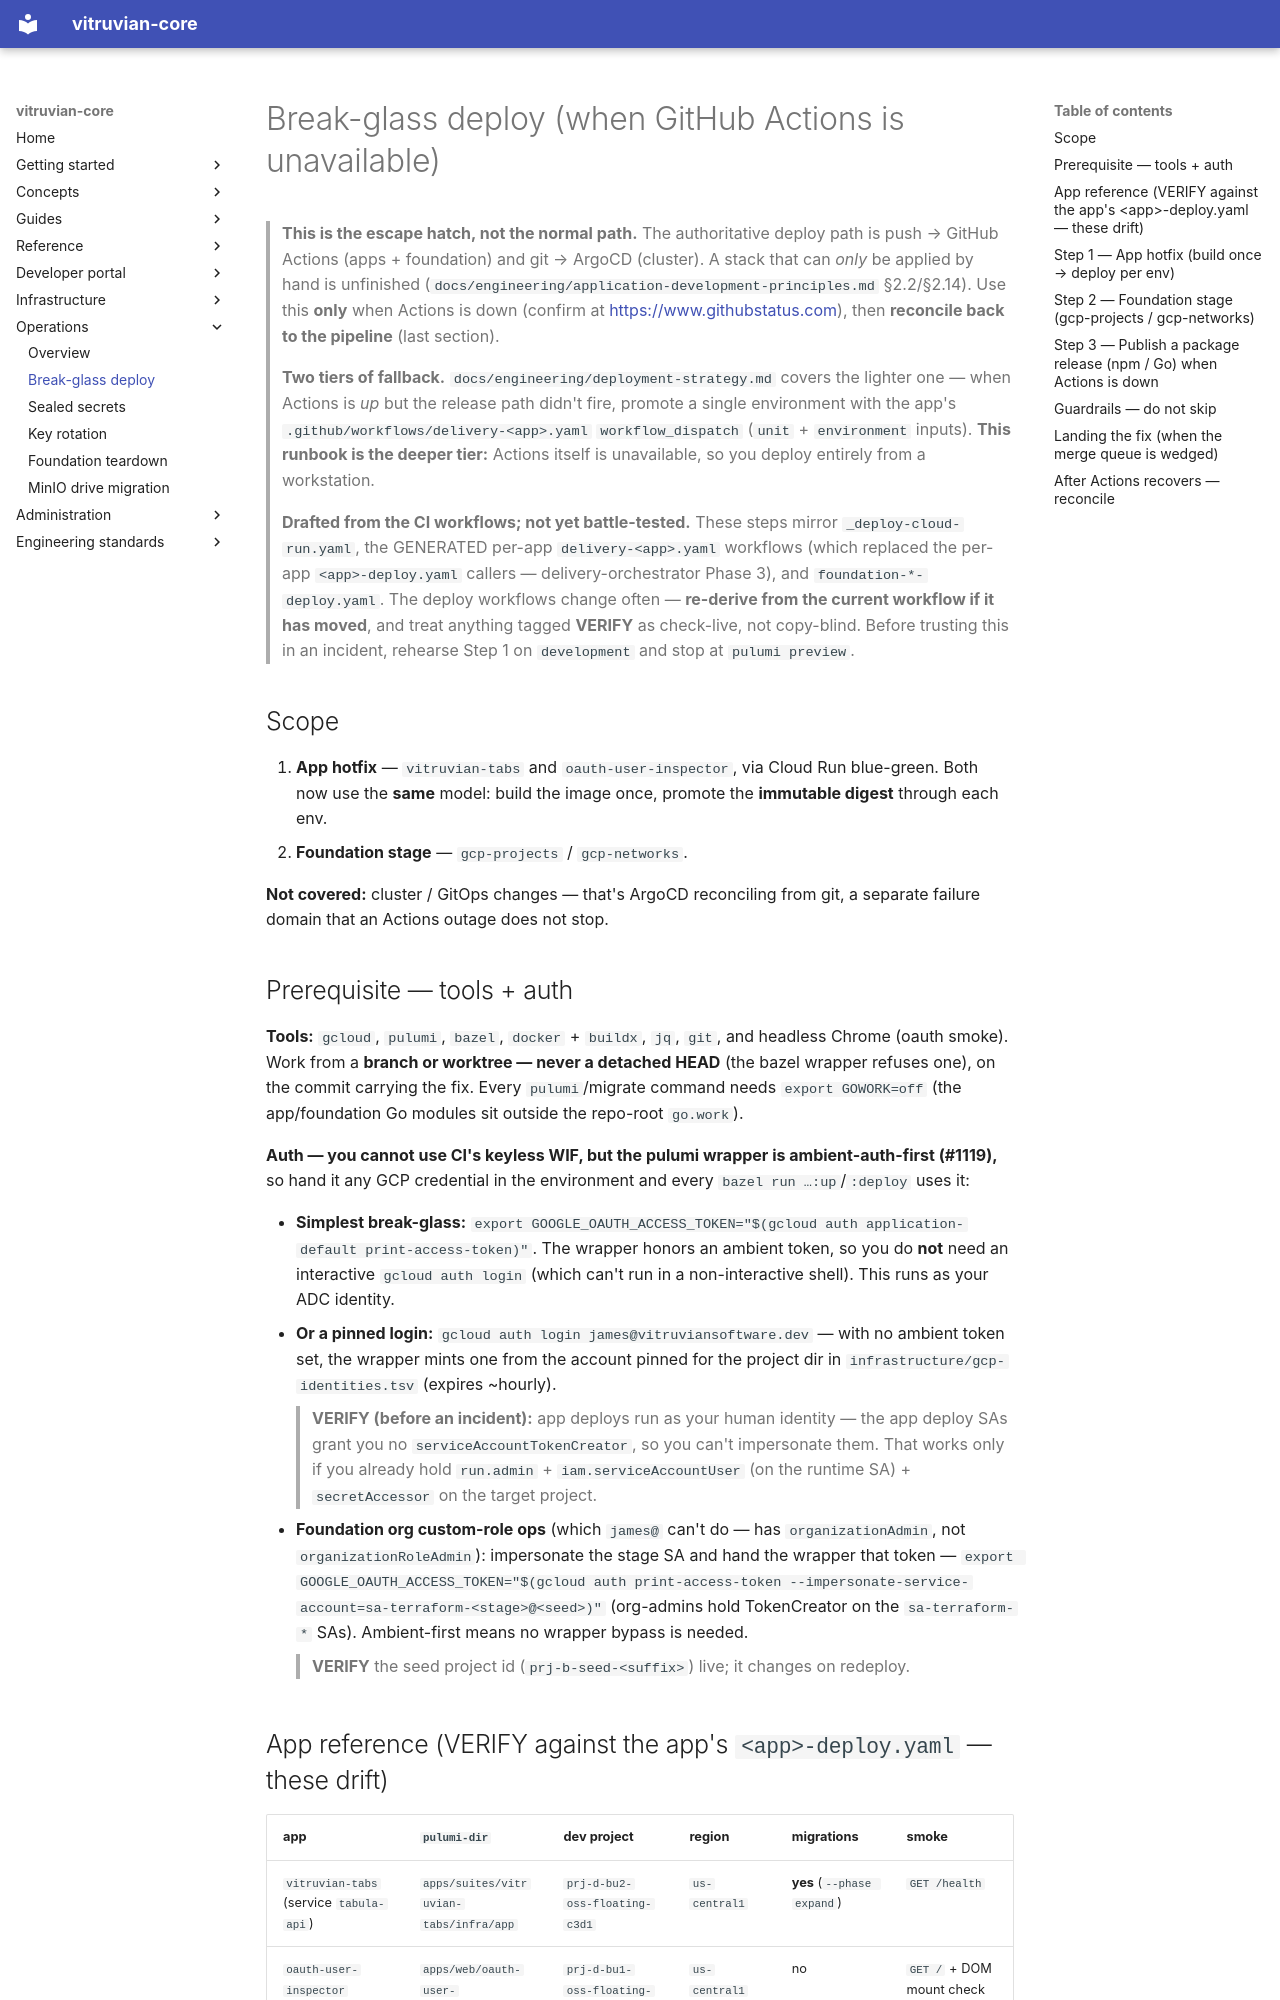

repository: VitruvianSoftware/vitruvian-core · page: operations/break-glass-deploy-runbook/index.html · generator: mkdocs

# Break-glass deploy (when GitHub Actions is unavailable)

> **This is the escape hatch, not the normal path.** The authoritative deploy path is push → GitHub Actions (apps + foundation) and git → ArgoCD (cluster). A stack that can *only* be applied by hand is unfinished (`docs/engineering/application-development-principles.md` §2.2/§2.14). Use this **only** when Actions is down (confirm at <https://www.githubstatus.com>), then **reconcile back to the pipeline** (last section).

> **Two tiers of fallback.** `docs/engineering/deployment-strategy.md` covers the lighter one — when Actions is *up* but the release path didn't fire, promote a single environment with the app's `.github/workflows/delivery-<app>.yaml` `workflow_dispatch` (`unit` + `environment` inputs). **This runbook is the deeper tier:** Actions itself is unavailable, so you deploy entirely from a workstation.

> **Drafted from the CI workflows; not yet battle-tested.** These steps mirror `_deploy-cloud-run.yaml`, the GENERATED per-app `delivery-<app>.yaml` workflows (which replaced the per-app `<app>-deploy.yaml` callers — delivery-orchestrator Phase 3), and `foundation-*-deploy.yaml`. The deploy workflows change often — **re-derive from the current workflow if it has moved**, and treat anything tagged **VERIFY** as check-live, not copy-blind. Before trusting this in an incident, rehearse Step 1 on `development` and stop at `pulumi preview`.

## Scope

1. **App hotfix** — `vitruvian-tabs` and `oauth-user-inspector`, via Cloud Run blue-green. Both now use the **same** model: build the image once, promote the **immutable digest** through each env.
2. **Foundation stage** — `gcp-projects` / `gcp-networks`.

**Not covered:** cluster / GitOps changes — that's ArgoCD reconciling from git, a separate failure domain that an Actions outage does not stop.

## Prerequisite — tools + auth

**Tools:** `gcloud`, `pulumi`, `bazel`, `docker` + `buildx`, `jq`, `git`, and headless Chrome (oauth smoke). Work from a **branch or worktree — never a detached HEAD** (the bazel wrapper refuses one), on the commit carrying the fix. Every `pulumi`/migrate command needs `export GOWORK=off` (the app/foundation Go modules sit outside the repo-root `go.work`).

**Auth — you cannot use CI's keyless WIF, but the pulumi wrapper is ambient-auth-first (#1119),** so hand it any GCP credential in the environment and every `bazel run …:up`/`:deploy` uses it:

- **Simplest break-glass:** `export GOOGLE_OAUTH_ACCESS_TOKEN="$(gcloud auth application-default print-access-token)"`. The wrapper honors an ambient token, so you do **not** need an interactive `gcloud auth login` (which can't run in a non-interactive shell). This runs as your ADC identity.
- **Or a pinned login:** `gcloud auth login james@vitruviansoftware.dev` — with no ambient token set, the wrapper mints one from the account pinned for the project dir in `infrastructure/gcp-identities.tsv` (expires ~hourly).
  > **VERIFY (before an incident):** app deploys run as your human identity — the app deploy SAs grant you no `serviceAccountTokenCreator`, so you can't impersonate them. That works only if you already hold `run.admin` + `iam.serviceAccountUser` (on the runtime SA) + `secretAccessor` on the target project.
- **Foundation org custom-role ops** (which `james@` can't do — has `organizationAdmin`, not `organizationRoleAdmin`): impersonate the stage SA and hand the wrapper that token — `export GOOGLE_OAUTH_ACCESS_TOKEN="$(gcloud auth print-access-token --impersonate-service-account=sa-terraform-<stage>@<seed>)"` (org-admins hold TokenCreator on the `sa-terraform-*` SAs). Ambient-first means no wrapper bypass is needed.
  > **VERIFY** the seed project id (`prj-b-seed-<suffix>`) live; it changes on redeploy.

## App reference (VERIFY against the app's `<app>-deploy.yaml` — these drift)

| app | `pulumi-dir` | dev project | region | migrations | smoke |
|---|---|---|---|---|---|
| `vitruvian-tabs` (service `tabula-api`) | `apps/suites/vitruvian-tabs/infra/app` | `prj-d-bu2-oss-floating-c3d1` | `us-central1` | **yes** (`--phase expand`) | `GET /health` |
| `oauth-user-inspector` | `apps/web/oauth-user-inspector/infra/app` | `prj-d-bu1-oss-floating-648a` | `us-central1` | no | `GET /` + DOM mount check |

Nonproduction / production use `prj-n-…` / `prj-p-…` projects (same suffix scheme) — **VERIFY suffixes live**. Both apps fetch `CLOUDFLARE_API_TOKEN` at deploy time (customDomain grey-cloud DNS).
